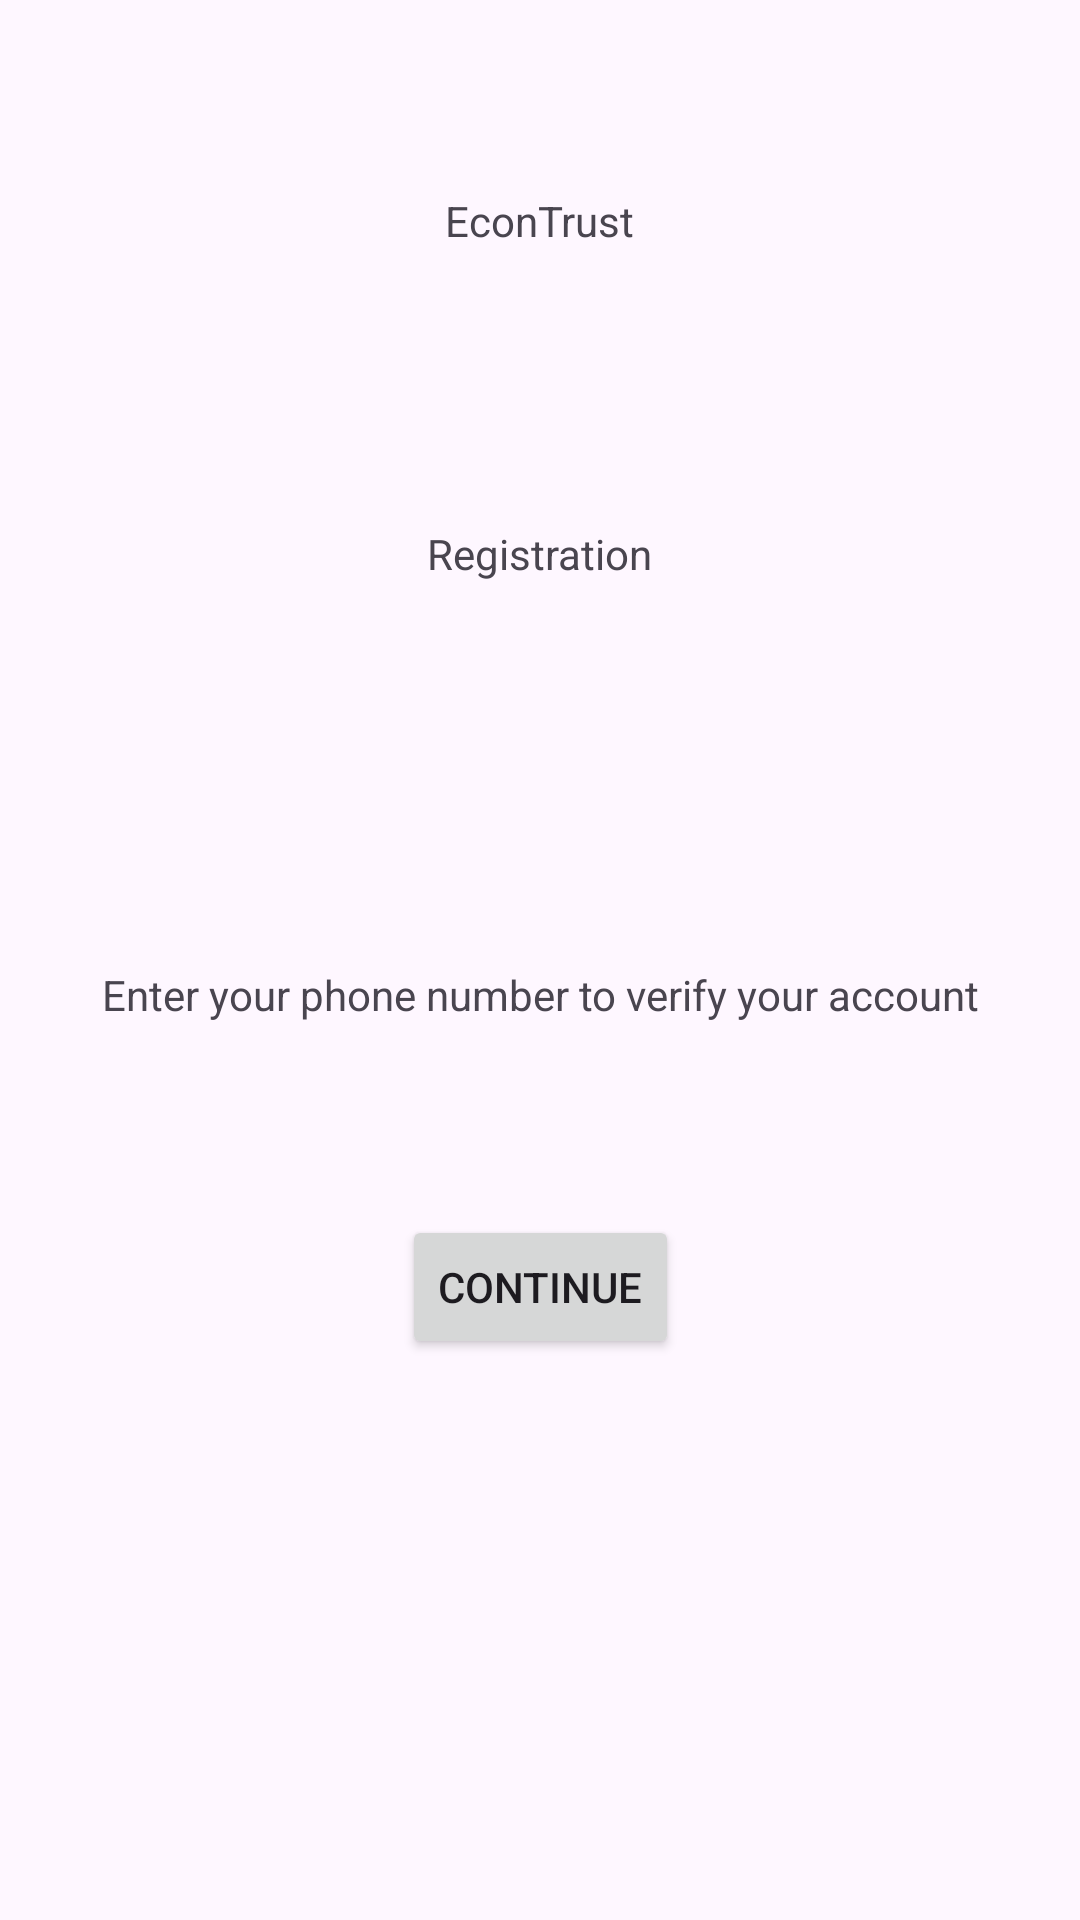

Produce the Android XML layout that renders to this screen, including the resource entries it uses.
<!-- AndroidManifest.xml: application theme Theme.EconTrust -->
<!-- res/layout/register.xml -->
<?xml version="1.0" encoding="utf-8"?>
<androidx.constraintlayout.widget.ConstraintLayout xmlns:android="http://schemas.android.com/apk/res/android"
    xmlns:app="http://schemas.android.com/apk/res-auto"
    xmlns:tools="http://schemas.android.com/tools"
    android:layout_width="match_parent"
    android:layout_height="match_parent">

    <TextView
        android:id="@+id/tvTrust"
        android:layout_width="wrap_content"
        android:layout_height="wrap_content"
        android:layout_marginStart="16dp"
        android:layout_marginTop="64dp"
        android:layout_marginEnd="16dp"
        android:text="EconTrust"
        app:layout_constraintEnd_toEndOf="parent"
        app:layout_constraintStart_toStartOf="parent"
        app:layout_constraintTop_toTopOf="parent" />

    <TextView
        android:id="@+id/textView10"
        android:layout_width="wrap_content"
        android:layout_height="wrap_content"
        android:layout_marginStart="16dp"
        android:layout_marginTop="92dp"
        android:layout_marginEnd="16dp"
        android:text="Registration"
        app:layout_constraintEnd_toEndOf="parent"
        app:layout_constraintStart_toStartOf="parent"
        app:layout_constraintTop_toBottomOf="@+id/tvTrust" />

    <TextView
        android:id="@+id/textView11"
        android:layout_width="wrap_content"
        android:layout_height="wrap_content"
        android:layout_marginTop="128dp"
        android:text="Enter your phone number to verify your account"
        app:layout_constraintEnd_toEndOf="parent"
        app:layout_constraintStart_toStartOf="parent"
        app:layout_constraintTop_toBottomOf="@+id/textView10" />

    <Button
        android:id="@+id/button"
        android:layout_width="wrap_content"
        android:layout_height="wrap_content"
        android:layout_marginTop="64dp"
        android:text="Continue"
        app:layout_constraintEnd_toEndOf="parent"
        app:layout_constraintStart_toStartOf="parent"
        app:layout_constraintTop_toBottomOf="@+id/textView11" />
</androidx.constraintlayout.widget.ConstraintLayout>
<!-- resources referenced by this layout -->
<resources>
  <style name="Theme.EconTrust" parent="Base.Theme.EconTrust" />
  <style name="Base.Theme.EconTrust" parent="Theme.Material3.DayNight.NoActionBar">
          
          
      </style>
</resources>
